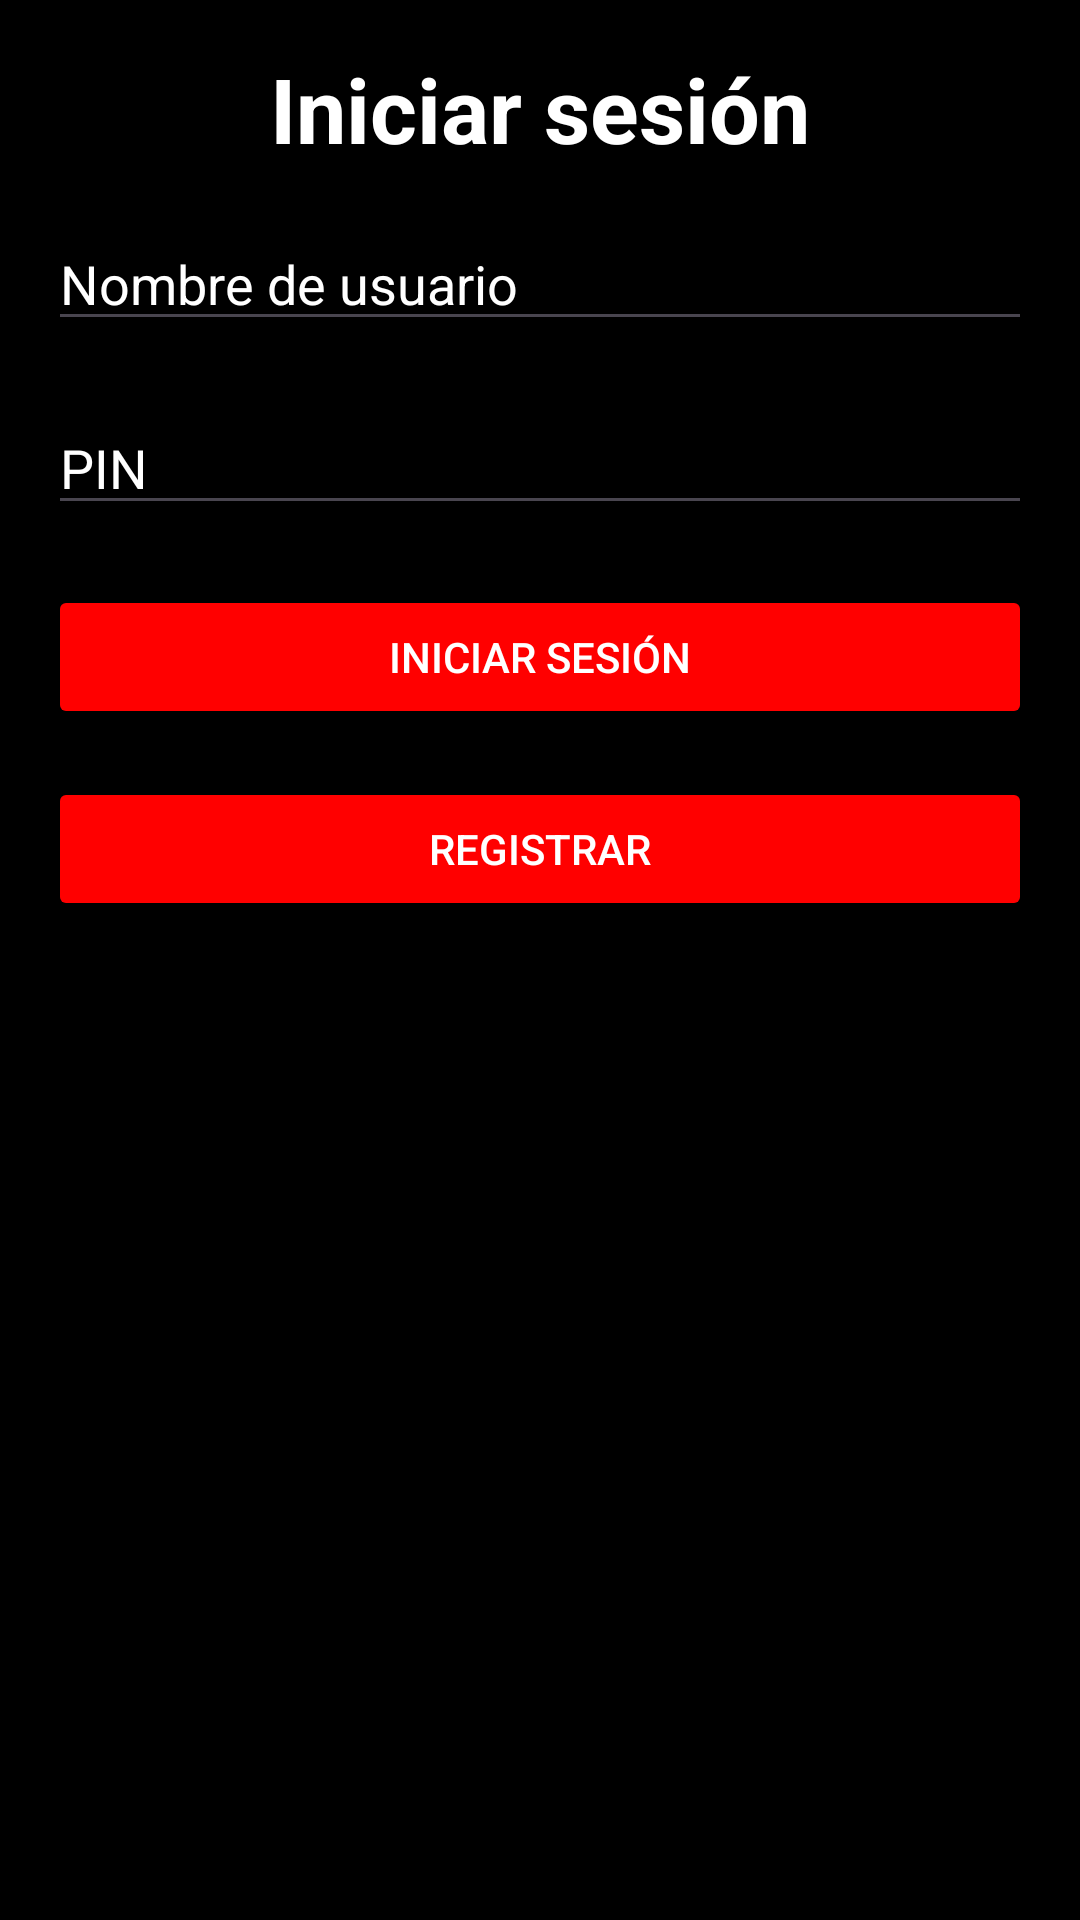

The Android layout XML behind this screen, and the referenced resources:
<!-- AndroidManifest.xml: application theme Theme.VrPrueba -->
<!-- res/layout/activity_second.xml -->
<?xml version="1.0" encoding="utf-8"?>
<LinearLayout xmlns:android="http://schemas.android.com/apk/res/android"
    xmlns:app="http://schemas.android.com/apk/res-auto"
    xmlns:tools="http://schemas.android.com/tools"
    android:layout_width="match_parent"
    android:layout_height="match_parent"
    android:contextClickable="false"
    android:orientation="vertical"
    android:padding="16dp"
    android:background="#000000">

    <TextView
        android:layout_width="wrap_content"
        android:layout_height="wrap_content"
        android:layout_gravity="center_horizontal"
        android:layout_marginBottom="16dp"
        android:text="Iniciar sesión"
        android:textSize="30sp"
        android:textStyle="bold"
        android:textColor="@color/white"/>

        <EditText
            android:id="@+id/etNombreUsuario"
            android:layout_width="match_parent"
            android:layout_height="wrap_content"
            android:layout_marginBottom="20dp"
            android:hint="Nombre de usuario"
            android:inputType="text"
            android:textColorHint="@color/white" />

        <EditText
            android:id="@+id/etPin"
            android:layout_width="match_parent"
            android:layout_height="wrap_content"
            android:layout_marginBottom="20dp"
            android:hint="PIN"
            android:inputType="number"
            android:textColorHint="@color/white" />

    <Button
        android:id="@+id/btnIniciarSesion"
        android:layout_width="match_parent"
        android:layout_height="wrap_content"
        android:layout_marginBottom="16dp"
        android:backgroundTint="#FF0000"
        android:text="Iniciar sesión"
        android:textColor="#ffffff"/>

    <Button
        android:id="@+id/btnregistro"
        android:layout_width="match_parent"
        android:layout_height="wrap_content"
        android:layout_marginBottom="16dp"
        android:backgroundTint="#FF0000"
        android:text="Registrar"
        android:textColor="#ffffff"/>

</LinearLayout>
<!-- resources referenced by this layout -->
<resources>
  <style name="Theme.VrPrueba" parent="Base.Theme.VrPrueba" />
  <style name="Base.Theme.VrPrueba" parent="Theme.Material3.DayNight.NoActionBar">
          
          
      </style>
  <!-- not gathered from this repository: default colours our renderer supplied (Android Studio template values) -->
  <color name="white">#FFFFFFFF</color>
</resources>
